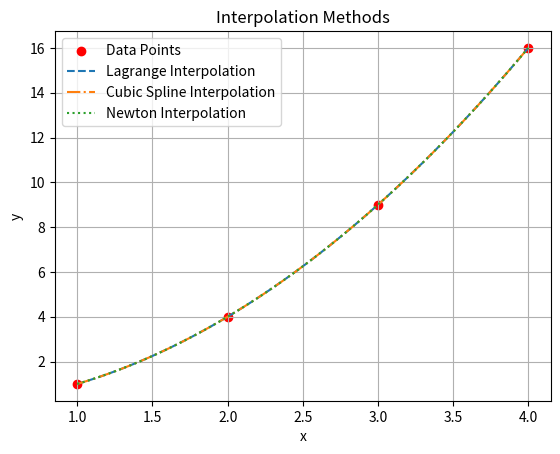

This chart was generated by the following Python code: (Note: this script raises an exception after producing the figure.)
# Interpolation Examples in Python

import numpy as np
import matplotlib.pyplot as plt
from scipy.interpolate import lagrange, CubicSpline
from numpy.polynomial.polynomial import Polynomial

# Example Data Points
x_data = np.array([1, 2, 3, 4])
y_data = np.array([1, 4, 9, 16])

# 1. Lagrange Interpolation
lagrange_poly = lagrange(x_data, y_data)

# 2. Piecewise Cubic Spline
cubic_spline = CubicSpline(x_data, y_data)

# 3. Newton Interpolation (using Polynomial class for simplicity)
# Constructing Newton polynomial is equivalent to polynomial fitting here
newton_poly = Polynomial.fit(x_data, y_data, 3)

# Plot the original data points
plt.scatter(x_data, y_data, color='red', label="Data Points")

# Plot the interpolation curves
x_fine = np.linspace(1, 4, 100)
plt.plot(x_fine, lagrange_poly(x_fine), label="Lagrange Interpolation", linestyle="--")
plt.plot(x_fine, cubic_spline(x_fine), label="Cubic Spline Interpolation", linestyle="-.")
plt.plot(x_fine, newton_poly(x_fine), label="Newton Interpolation", linestyle=":")

# Add labels and legend
plt.title("Interpolation Methods")
plt.xlabel("x")
plt.ylabel("y")
plt.legend()
plt.grid(True)
plt.show()

# Displaying the coefficients for each method
print("Lagrange Polynomial Coefficients:", lagrange_poly.coefficients)
print("Cubic Spline Coefficients:", cubic_spline.c)
print("Newton Polynomial Coefficients:", newton_poly.coef)

# 4. Error Calculation (using Lagrange as an example)
# Error formula: E(x) = f^(n+1)(ξ) / (n+1)! * ∏(x - x_i) 
# Here we approximate error at x = 2.5 for illustration

def error_in_interpolation(f_derivative, x, x_data, n):
    # Approximate error based on the formula
    product = np.prod([x - xi for xi in x_data])
    return abs(f_derivative(x) * product) / np.math.factorial(n+1)

# First derivative approximation for the Lagrange polynomial
from scipy.misc import derivative

# Calculate error at x = 2.5
x_value = 2.5
n = len(x_data) - 1  # Degree of the polynomial

# Example: Lagrange polynomial derivative (we use derivative function here as an approximation)
lagrange_derivative = derivative(lagrange_poly, x_value, dx=1e-6, n=1)
error = error_in_interpolation(lagrange_derivative, x_value, x_data, n)
print(f"Estimated interpolation error at x = {x_value}: {error}")
